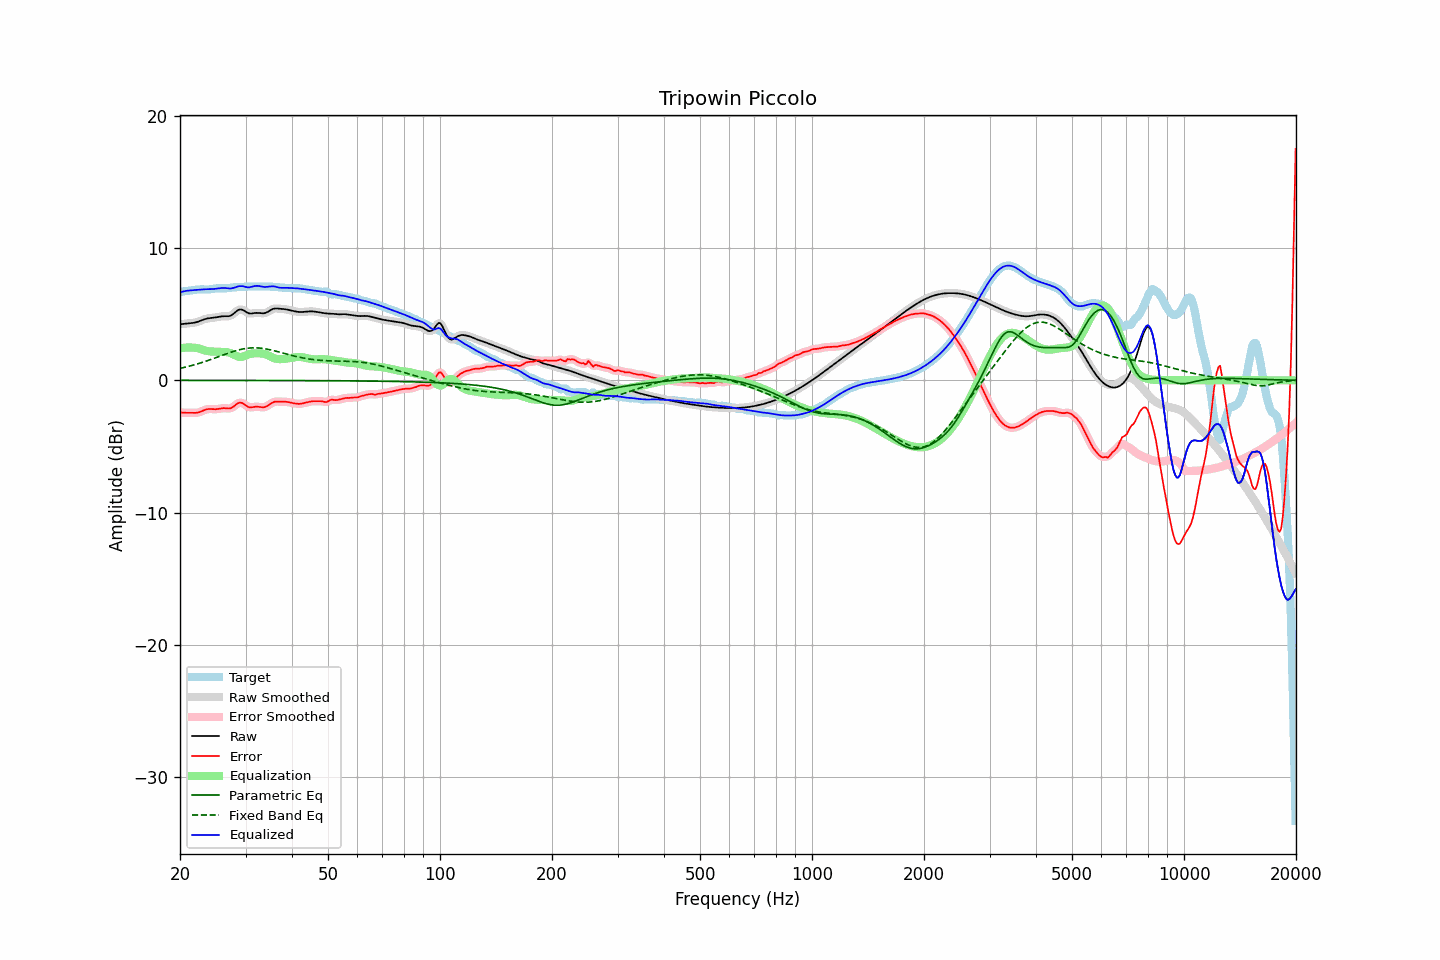

Source data for this figure (header and first rows):
frequency, raw, error, smoothed, error_smoothed, equalization, parametric_eq, fixed_band_eq, equalized_raw, equalized_smoothed, target
20.00, 4.24, -2.42, 4.24, -2.42, 2.41, -0.00, 0.90, 6.64, 6.64, 6.66
20.20, 4.25, -2.44, 4.25, -2.44, 2.43, -0.01, 0.93, 6.68, 6.68, 6.69
20.40, 4.26, -2.45, 4.26, -2.45, 2.45, -0.01, 0.95, 6.71, 6.71, 6.71
20.61, 4.28, -2.46, 4.28, -2.45, 2.46, -0.01, 0.98, 6.74, 6.74, 6.73
20.81, 4.29, -2.46, 4.29, -2.46, 2.47, -0.01, 1.01, 6.76, 6.76, 6.75
21.02, 4.30, -2.46, 4.30, -2.46, 2.48, -0.01, 1.04, 6.78, 6.78, 6.76
21.23, 4.31, -2.46, 4.31, -2.46, 2.48, -0.01, 1.07, 6.79, 6.79, 6.77
21.44, 4.32, -2.47, 4.32, -2.47, 2.47, -0.01, 1.11, 6.80, 6.80, 6.79
21.66, 4.34, -2.47, 4.34, -2.47, 2.47, -0.01, 1.14, 6.81, 6.81, 6.81
21.87, 4.36, -2.47, 4.36, -2.47, 2.46, -0.01, 1.17, 6.82, 6.82, 6.83
22.09, 4.38, -2.46, 4.38, -2.46, 2.45, -0.01, 1.21, 6.83, 6.83, 6.85
22.31, 4.42, -2.44, 4.42, -2.44, 2.42, -0.01, 1.25, 6.84, 6.84, 6.86
22.54, 4.46, -2.41, 4.46, -2.41, 2.39, -0.01, 1.28, 6.85, 6.85, 6.87
22.76, 4.51, -2.37, 4.51, -2.36, 2.35, -0.01, 1.32, 6.86, 6.86, 6.87
22.99, 4.56, -2.31, 4.56, -2.31, 2.31, -0.01, 1.36, 6.87, 6.87, 6.87
23.22, 4.60, -2.26, 4.60, -2.26, 2.27, -0.01, 1.40, 6.88, 6.88, 6.86
23.45, 4.64, -2.22, 4.64, -2.22, 2.24, -0.01, 1.44, 6.88, 6.88, 6.86
23.69, 4.67, -2.19, 4.67, -2.19, 2.21, -0.01, 1.48, 6.88, 6.88, 6.86
23.92, 4.69, -2.17, 4.69, -2.17, 2.19, -0.01, 1.52, 6.89, 6.89, 6.86
24.16, 4.71, -2.17, 4.71, -2.17, 2.18, -0.01, 1.57, 6.89, 6.89, 6.88
24.40, 4.72, -2.18, 4.72, -2.18, 2.17, -0.01, 1.61, 6.89, 6.89, 6.90
24.65, 4.73, -2.19, 4.73, -2.19, 2.17, -0.01, 1.65, 6.90, 6.90, 6.92
24.89, 4.75, -2.19, 4.75, -2.19, 2.16, -0.01, 1.70, 6.91, 6.92, 6.94
25.14, 4.77, -2.18, 4.77, -2.18, 2.16, -0.01, 1.74, 6.93, 6.93, 6.95
25.39, 4.80, -2.16, 4.80, -2.16, 2.15, -0.01, 1.79, 6.95, 6.95, 6.96
25.65, 4.82, -2.14, 4.82, -2.14, 2.15, -0.01, 1.83, 6.96, 6.96, 6.95
25.91, 4.83, -2.12, 4.83, -2.12, 2.14, -0.01, 1.88, 6.98, 6.98, 6.95
26.16, 4.84, -2.10, 4.84, -2.11, 2.14, -0.01, 1.92, 6.98, 6.98, 6.95
26.43, 4.84, -2.11, 4.84, -2.11, 2.14, -0.01, 1.97, 6.98, 6.97, 6.95
26.69, 4.84, -2.12, 4.84, -2.12, 2.13, -0.01, 2.01, 6.96, 6.96, 6.96
26.96, 4.84, -2.13, 4.84, -2.13, 2.11, -0.01, 2.05, 6.95, 6.95, 6.97
27.23, 4.87, -2.13, 4.87, -2.12, 2.07, -0.01, 2.09, 6.94, 6.94, 6.99
27.50, 4.92, -2.09, 4.93, -2.08, 2.03, -0.01, 2.13, 6.95, 6.95, 7.01
27.77, 5.01, -2.02, 5.01, -2.01, 1.97, -0.01, 2.17, 6.97, 6.98, 7.02
28.05, 5.11, -1.93, 5.11, -1.92, 1.90, -0.01, 2.21, 7.01, 7.01, 7.03
28.33, 5.21, -1.82, 5.21, -1.82, 1.84, -0.01, 2.25, 7.05, 7.05, 7.03
28.62, 5.30, -1.74, 5.29, -1.75, 1.79, -0.01, 2.28, 7.09, 7.09, 7.04
28.90, 5.35, -1.69, 5.34, -1.70, 1.77, -0.01, 2.31, 7.12, 7.11, 7.04
29.19, 5.35, -1.70, 5.35, -1.70, 1.76, -0.01, 2.34, 7.12, 7.12, 7.05
29.48, 5.33, -1.73, 5.32, -1.74, 1.79, -0.01, 2.36, 7.11, 7.10, 7.06
29.78, 5.25, -1.82, 5.25, -1.82, 1.82, -0.01, 2.39, 7.08, 7.08, 7.07
30.08, 5.18, -1.90, 5.18, -1.90, 1.87, -0.01, 2.41, 7.05, 7.05, 7.08
30.38, 5.10, -1.99, 5.11, -1.98, 1.93, -0.01, 2.42, 7.03, 7.03, 7.09
30.68, 5.05, -2.04, 5.06, -2.03, 1.97, -0.01, 2.44, 7.02, 7.03, 7.09
30.99, 5.05, -2.05, 5.05, -2.05, 2.00, -0.01, 2.45, 7.05, 7.05, 7.09
31.30, 5.06, -2.04, 5.05, -2.04, 2.03, -0.01, 2.45, 7.08, 7.08, 7.09
31.61, 5.07, -2.02, 5.07, -2.02, 2.04, -0.01, 2.45, 7.11, 7.11, 7.09
31.93, 5.09, -2.00, 5.09, -2.00, 2.04, -0.01, 2.45, 7.13, 7.13, 7.09
32.24, 5.10, -2.00, 5.10, -2.00, 2.04, -0.01, 2.45, 7.14, 7.14, 7.10
32.57, 5.09, -2.01, 5.09, -2.01, 2.04, -0.01, 2.44, 7.13, 7.13, 7.10
32.89, 5.08, -2.03, 5.08, -2.03, 2.03, -0.01, 2.43, 7.11, 7.11, 7.10
33.22, 5.06, -2.04, 5.06, -2.04, 2.02, -0.01, 2.42, 7.08, 7.08, 7.10
33.55, 5.06, -2.04, 5.07, -2.04, 2.00, -0.01, 2.40, 7.06, 7.07, 7.10
33.89, 5.09, -2.01, 5.09, -2.01, 1.97, -0.01, 2.38, 7.06, 7.06, 7.10
34.23, 5.13, -1.96, 5.14, -1.96, 1.93, -0.01, 2.36, 7.06, 7.06, 7.09
34.57, 5.20, -1.89, 5.20, -1.89, 1.87, -0.02, 2.33, 7.07, 7.07, 7.09
34.92, 5.28, -1.80, 5.28, -1.81, 1.81, -0.02, 2.31, 7.09, 7.09, 7.08
35.27, 5.35, -1.73, 5.35, -1.73, 1.75, -0.02, 2.28, 7.10, 7.10, 7.07
35.62, 5.40, -1.66, 5.40, -1.66, 1.70, -0.02, 2.25, 7.10, 7.10, 7.06
35.97, 5.43, -1.62, 5.42, -1.62, 1.66, -0.02, 2.22, 7.09, 7.08, 7.05
... 635 more rows
